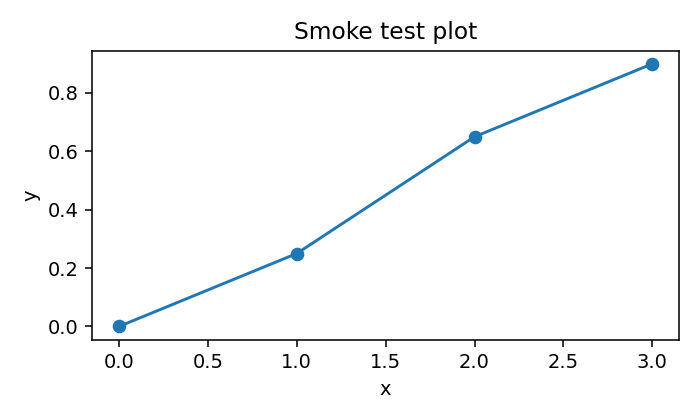

Values plotted in this chart, from the file beside it:
x, y
0, 0.0
1, 0.25
2, 0.65
3, 0.9
